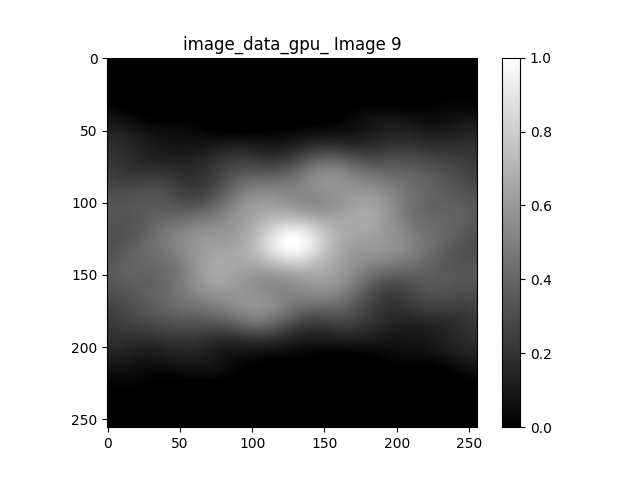

The data file committed next to this chart (first rows):
-0.0926537, -0.092597, -0.0924278, -0.0921483, -0.0917621, -0.0912744, -0.0906918, -0.0900221, -0.0892744, -0.088459, -0.0875872, -0.0866713, -0.0857244, -0.0847603, -0.0837933, -0.0828381, -0.0819094, -0.0810222, -0.0801912, -0.0794308, -0.0787547, -0.0781762, -0.0777075, -0.07736
-0.09249, -0.09249, -0.09237, -0.09215, -0.09182, -0.09138, -0.09084, -0.09022, -0.08951, -0.08873, -0.08788, -0.08699, -0.08605, -0.08509, -0.08412, -0.08315, -0.0822, -0.08129, -0.08041, -0.0796, -0.07886, -0.07821, -0.07766, -0.07722
-0.09199, -0.09205, -0.09199, -0.09183, -0.09155, -0.09117, -0.09069, -0.09011, -0.08945, -0.0887, -0.0879, -0.08703, -0.08612, -0.08518, -0.08421, -0.08325, -0.08229, -0.08135, -0.08045, -0.0796, -0.07881, -0.0781, -0.07748, -0.07696
-0.09117, -0.09129, -0.09129, -0.09119, -0.09097, -0.09065, -0.09023, -0.08971, -0.0891, -0.08841, -0.08764, -0.08682, -0.08594, -0.08503, -0.08408, -0.08313, -0.08217, -0.08123, -0.08031, -0.07943, -0.07861, -0.07786, -0.07718, -0.07659
-0.09003, -0.09021, -0.09028, -0.09024, -0.09009, -0.08983, -0.08948, -0.08902, -0.08848, -0.08785, -0.08714, -0.08637, -0.08553, -0.08466, -0.08375, -0.08282, -0.08188, -0.08094, -0.08003, -0.07914, -0.07829, -0.07751, -0.07679, -0.07615
-0.08858, -0.08882, -0.08896, -0.08899, -0.08892, -0.08874, -0.08845, -0.08807, -0.0876, -0.08704, -0.0864, -0.08569, -0.08491, -0.08409, -0.08323, -0.08233, -0.08143, -0.08051, -0.07961, -0.07873, -0.07788, -0.07708, -0.07633, -0.07566
-0.08684, -0.08715, -0.08736, -0.08747, -0.08747, -0.08737, -0.08717, -0.08687, -0.08648, -0.086, -0.08543, -0.0848, -0.0841, -0.08334, -0.08253, -0.0817, -0.08084, -0.07996, -0.07909, -0.07823, -0.07739, -0.07659, -0.07584, -0.07514
-0.08482, -0.0852, -0.08548, -0.08567, -0.08576, -0.08575, -0.08564, -0.08543, -0.08513, -0.08474, -0.08427, -0.08372, -0.0831, -0.08242, -0.08169, -0.08092, -0.08012, -0.07931, -0.07848, -0.07766, -0.07685, -0.07607, -0.07532, -0.07463
-0.08253, -0.08299, -0.08335, -0.08363, -0.08381, -0.08389, -0.08388, -0.08377, -0.08357, -0.08328, -0.08291, -0.08246, -0.08194, -0.08136, -0.08072, -0.08003, -0.07931, -0.07856, -0.0778, -0.07703, -0.07627, -0.07552, -0.0748, -0.07412
-0.07999, -0.08053, -0.08099, -0.08135, -0.08163, -0.08182, -0.08191, -0.08191, -0.08182, -0.08165, -0.08139, -0.08105, -0.08064, -0.08016, -0.07962, -0.07904, -0.07841, -0.07775, -0.07706, -0.07637, -0.07567, -0.07497, -0.0743, -0.07365
-0.07723, -0.07786, -0.0784, -0.07887, -0.07925, -0.07955, -0.07975, -0.07987, -0.0799, -0.07985, -0.07971, -0.0795, -0.07921, -0.07885, -0.07843, -0.07795, -0.07743, -0.07687, -0.07628, -0.07568, -0.07506, -0.07443, -0.07382, -0.07323
-0.07427, -0.07498, -0.07562, -0.07619, -0.07668, -0.07709, -0.07742, -0.07766, -0.07782, -0.0779, -0.0779, -0.07782, -0.07766, -0.07743, -0.07714, -0.0768, -0.0764, -0.07595, -0.07548, -0.07497, -0.07444, -0.07391, -0.07338, -0.07285
-0.07111, -0.07191, -0.07265, -0.07333, -0.07394, -0.07447, -0.07493, -0.0753, -0.0756, -0.07582, -0.07596, -0.07602, -0.07601, -0.07593, -0.07578, -0.07557, -0.07531, -0.07499, -0.07464, -0.07425, -0.07384, -0.07341, -0.07297, -0.07252
-0.06779, -0.06868, -0.06953, -0.07031, -0.07104, -0.0717, -0.07229, -0.07281, -0.07325, -0.07362, -0.07391, -0.07412, -0.07426, -0.07434, -0.07434, -0.07428, -0.07417, -0.074, -0.07378, -0.07353, -0.07324, -0.07293, -0.07259, -0.07225
-0.06431, -0.0653, -0.06625, -0.06716, -0.06801, -0.0688, -0.06952, -0.07019, -0.07078, -0.0713, -0.07175, -0.07213, -0.07243, -0.07267, -0.07283, -0.07294, -0.07298, -0.07297, -0.0729, -0.07279, -0.07264, -0.07246, -0.07225, -0.07202
-0.0607, -0.06179, -0.06285, -0.06387, -0.06484, -0.06577, -0.06664, -0.06745, -0.0682, -0.06888, -0.06949, -0.07004, -0.07051, -0.07092, -0.07126, -0.07153, -0.07174, -0.0719, -0.07199, -0.07204, -0.07204, -0.07199, -0.07192, -0.07181
-0.05698, -0.05816, -0.05933, -0.06047, -0.06157, -0.06263, -0.06364, -0.06461, -0.06551, -0.06636, -0.06714, -0.06786, -0.06851, -0.0691, -0.06961, -0.07007, -0.07045, -0.07078, -0.07104, -0.07125, -0.07141, -0.07152, -0.07159, -0.07162
-0.05315, -0.05443, -0.0557, -0.05696, -0.05819, -0.05939, -0.06055, -0.06166, -0.06273, -0.06374, -0.06469, -0.06559, -0.06642, -0.06719, -0.06789, -0.06852, -0.06909, -0.0696, -0.07004, -0.07042, -0.07075, -0.07102, -0.07124, -0.07141
-0.04923, -0.05061, -0.05198, -0.05335, -0.05471, -0.05604, -0.05735, -0.05861, -0.05984, -0.06102, -0.06215, -0.06322, -0.06424, -0.06519, -0.06608, -0.0669, -0.06766, -0.06835, -0.06897, -0.06953, -0.07003, -0.07046, -0.07084, -0.07117
-0.04523, -0.0467, -0.04817, -0.04966, -0.05114, -0.0526, -0.05405, -0.05547, -0.05685, -0.0582, -0.0595, -0.06075, -0.06195, -0.06309, -0.06416, -0.06518, -0.06612, -0.067, -0.06781, -0.06855, -0.06922, -0.06983, -0.07037, -0.07085
-0.04115, -0.0427, -0.04428, -0.04587, -0.04747, -0.04906, -0.05065, -0.05222, -0.05376, -0.05527, -0.05674, -0.05817, -0.05955, -0.06087, -0.06214, -0.06334, -0.06447, -0.06554, -0.06653, -0.06746, -0.06831, -0.06909, -0.0698, -0.07043
-0.037, -0.03863, -0.0403, -0.042, -0.04371, -0.04543, -0.04715, -0.04886, -0.05055, -0.05222, -0.05386, -0.05546, -0.05702, -0.05852, -0.05997, -0.06136, -0.06268, -0.06394, -0.06512, -0.06622, -0.06725, -0.06821, -0.06908, -0.06988
-0.03278, -0.03449, -0.03624, -0.03803, -0.03985, -0.04168, -0.04353, -0.04538, -0.04722, -0.04904, -0.05084, -0.05261, -0.05434, -0.05603, -0.05766, -0.05923, -0.06073, -0.06217, -0.06353, -0.06482, -0.06603, -0.06715, -0.06819, -0.06915
-0.02849, -0.03026, -0.03209, -0.03397, -0.03589, -0.03783, -0.0398, -0.04177, -0.04375, -0.04572, -0.04768, -0.04961, -0.0515, -0.05336, -0.05516, -0.05691, -0.0586, -0.06021, -0.06176, -0.06322, -0.0646, -0.06589, -0.06709, -0.06821
-0.02413, -0.02596, -0.02786, -0.02981, -0.03181, -0.03386, -0.03593, -0.03803, -0.04014, -0.04224, -0.04434, -0.04643, -0.04848, -0.0505, -0.05247, -0.05439, -0.05625, -0.05804, -0.05975, -0.06138, -0.06293, -0.06439, -0.06575, -0.06701
-0.01969, -0.02157, -0.02352, -0.02554, -0.02762, -0.02976, -0.03193, -0.03413, -0.03636, -0.03859, -0.04083, -0.04305, -0.04526, -0.04743, -0.04956, -0.05164, -0.05366, -0.05562, -0.05749, -0.05929, -0.061, -0.06261, -0.06412, -0.06553
-0.01517, -0.01708, -0.01908, -0.02116, -0.02331, -0.02551, -0.02777, -0.03008, -0.03241, -0.03476, -0.03711, -0.03947, -0.04181, -0.04413, -0.04641, -0.04864, -0.05081, -0.05292, -0.05495, -0.0569, -0.05876, -0.06052, -0.06218, -0.06372
-0.01056, -0.0125, -0.01453, -0.01665, -0.01885, -0.02112, -0.02345, -0.02584, -0.02826, -0.03072, -0.03319, -0.03566, -0.03813, -0.04057, -0.04299, -0.04536, -0.04768, -0.04993, -0.05211, -0.0542, -0.0562, -0.0581, -0.05989, -0.06157
-0.005857, -0.007798, -0.009848, -0.012, -0.01424, -0.01656, -0.01896, -0.02141, -0.02392, -0.02646, -0.02903, -0.0316, -0.03418, -0.03675, -0.03929, -0.04179, -0.04424, -0.04662, -0.04893, -0.05116, -0.05329, -0.05532, -0.05723, -0.05903
-0.001043, -0.002981, -0.005038, -0.007204, -0.009473, -0.01183, -0.01427, -0.01679, -0.01936, -0.02197, -0.02462, -0.02729, -0.02997, -0.03264, -0.03529, -0.0379, -0.04047, -0.04298, -0.04541, -0.04776, -0.05001, -0.05215, -0.05418, -0.05609
0.003885, 0.001964, -8.59926e-05, -0.002256, -0.004536, -0.006919, -0.009392, -0.01195, -0.01457, -0.01724, -0.01996, -0.02271, -0.02547, -0.02823, -0.03098, -0.03369, -0.03636, -0.03898, -0.04152, -0.04398, -0.04634, -0.04859, -0.05073, -0.05274
0.008937, 0.007045, 0.005015, 0.002857, 0.0005776, -0.001813, -0.004304, -0.006886, -0.009544, -0.01227, -0.01504, -0.01785, -0.02068, -0.02352, -0.02635, -0.02915, -0.03191, -0.03462, -0.03726, -0.03981, -0.04227, -0.04462, -0.04685, -0.04895
0.01412, 0.01227, 0.01027, 0.008139, 0.005875, 0.003491, 0.0009955, -0.001599, -0.004279, -0.007034, -0.009847, -0.0127, -0.01559, -0.01849, -0.02139, -0.02426, -0.0271, -0.02989, -0.03261, -0.03525, -0.0378, -0.04023, -0.04255, -0.04473
0.01944, 0.01764, 0.01569, 0.0136, 0.01136, 0.008996, 0.006511, 0.003918, 0.001229, -0.001542, -0.004381, -0.007273, -0.0102, -0.01315, -0.0161, -0.01904, -0.02194, -0.0248, -0.02759, -0.03031, -0.03292, -0.03543, -0.03782, -0.04008
0.0249, 0.02317, 0.02128, 0.01923, 0.01704, 0.0147, 0.01224, 0.009664, 0.006981, 0.004206, 0.001355, -0.001557, -0.004513, -0.007496, -0.01049, -0.01347, -0.01643, -0.01934, -0.0222, -0.02497, -0.02766, -0.03023, -0.03268, -0.035
0.03051, 0.02885, 0.02703, 0.02505, 0.0229, 0.02062, 0.01819, 0.01564, 0.01297, 0.01021, 0.007355, 0.004436, 0.001464, -0.001541, -0.004563, -0.007583, -0.01058, -0.01354, -0.01644, -0.01927, -0.02201, -0.02464, -0.02715, -0.02952
0.03626, 0.03469, 0.03295, 0.03103, 0.02896, 0.02672, 0.02434, 0.02183, 0.01919, 0.01645, 0.01361, 0.01069, 0.007719, 0.004702, 0.001662, -0.001382, -0.004411, -0.007406, -0.01035, -0.01322, -0.016, -0.01868, -0.02124, -0.02366
0.04215, 0.04068, 0.03902, 0.03719, 0.03519, 0.03302, 0.03069, 0.02823, 0.02563, 0.02292, 0.0201, 0.0172, 0.01423, 0.01122, 0.008168, 0.005109, 0.00206, -0.000961, -0.003934, -0.006839, -0.009659, -0.01238, -0.01498, -0.01744
0.04819, 0.04681, 0.04525, 0.04351, 0.04158, 0.03949, 0.03723, 0.03482, 0.03227, 0.0296, 0.02682, 0.02394, 0.02099, 0.01798, 0.01493, 0.01187, 0.008803, 0.005764, 0.002769, -0.0001642, -0.003016, -0.005768, -0.008404, -0.01091
0.05435, 0.05308, 0.05162, 0.04997, 0.04813, 0.04612, 0.04393, 0.04159, 0.0391, 0.03647, 0.03373, 0.03088, 0.02795, 0.02496, 0.02192, 0.01885, 0.01579, 0.01274, 0.009724, 0.006769, 0.003892, 0.00111, -0.00156, -0.004101
0.06064, 0.05948, 0.05812, 0.05657, 0.05482, 0.05289, 0.05079, 0.04851, 0.04608, 0.04351, 0.04081, 0.038, 0.0351, 0.03213, 0.0291, 0.02604, 0.02298, 0.01992, 0.01689, 0.01392, 0.01102, 0.008212, 0.005512, 0.002937
0.06703, 0.06598, 0.06473, 0.06328, 0.06163, 0.05979, 0.05776, 0.05556, 0.05319, 0.05068, 0.04803, 0.04526, 0.04239, 0.03945, 0.03644, 0.03339, 0.03033, 0.02727, 0.02423, 0.02124, 0.01832, 0.01549, 0.01276, 0.01015
0.07352, 0.07258, 0.07144, 0.07009, 0.06853, 0.06678, 0.06483, 0.0627, 0.06041, 0.05795, 0.05535, 0.05263, 0.0498, 0.04688, 0.04389, 0.04086, 0.0378, 0.03474, 0.03169, 0.02869, 0.02575, 0.0229, 0.02014, 0.0175
0.08008, 0.07925, 0.07821, 0.07696, 0.0755, 0.07383, 0.07197, 0.06992, 0.06769, 0.06529, 0.06275, 0.06007, 0.05727, 0.05438, 0.05141, 0.04839, 0.04534, 0.04228, 0.03923, 0.03622, 0.03326, 0.03037, 0.02759, 0.02491
0.0867, 0.08597, 0.08503, 0.08388, 0.08251, 0.08093, 0.07914, 0.07716, 0.075, 0.07266, 0.07017, 0.06753, 0.06477, 0.06191, 0.05896, 0.05596, 0.05291, 0.04985, 0.04679, 0.04376, 0.04078, 0.03787, 0.03505, 0.03234
0.09335, 0.09272, 0.09188, 0.09081, 0.08953, 0.08803, 0.08632, 0.08441, 0.08231, 0.08002, 0.07758, 0.07498, 0.07226, 0.06942, 0.0665, 0.0635, 0.06046, 0.05739, 0.05432, 0.05128, 0.04827, 0.04534, 0.04248, 0.03973
0.1, 0.09947, 0.09871, 0.09773, 0.09653, 0.0951, 0.09346, 0.09161, 0.08957, 0.08734, 0.08494, 0.08238, 0.07969, 0.07687, 0.07396, 0.07097, 0.06793, 0.06486, 0.06178, 0.05871, 0.05568, 0.05271, 0.04982, 0.04703
0.1067, 0.1062, 0.1055, 0.1046, 0.1035, 0.1021, 0.1005, 0.09875, 0.09675, 0.09457, 0.09221, 0.08968, 0.08701, 0.08421, 0.08131, 0.07833, 0.07528, 0.0722, 0.0691, 0.06601, 0.06296, 0.05995, 0.05702, 0.05418
0.1133, 0.1129, 0.1123, 0.1114, 0.1103, 0.109, 0.1075, 0.1058, 0.1038, 0.1017, 0.09934, 0.09684, 0.09419, 0.0914, 0.08851, 0.08552, 0.08247, 0.07937, 0.07625, 0.07314, 0.07005, 0.067, 0.06403, 0.06114
0.1198, 0.1195, 0.1189, 0.1181, 0.1171, 0.1158, 0.1144, 0.1126, 0.1107, 0.1086, 0.1063, 0.1038, 0.1012, 0.0984, 0.0955, 0.09251, 0.08944, 0.08633, 0.08319, 0.08004, 0.07691, 0.07383, 0.07081, 0.06787
0.1262, 0.126, 0.1254, 0.1247, 0.1237, 0.1225, 0.121, 0.1193, 0.1175, 0.1154, 0.1131, 0.1106, 0.1079, 0.1052, 0.1023, 0.09926, 0.09617, 0.09303, 0.08986, 0.08668, 0.08352, 0.08039, 0.07731, 0.07432
0.1326, 0.1323, 0.1318, 0.1311, 0.1301, 0.1289, 0.1275, 0.1258, 0.124, 0.1219, 0.1196, 0.1171, 0.1145, 0.1117, 0.1088, 0.1057, 0.1026, 0.09945, 0.09625, 0.09303, 0.08982, 0.08664, 0.08352, 0.08047
0.1388, 0.1385, 0.138, 0.1373, 0.1364, 0.1352, 0.1337, 0.1321, 0.1302, 0.1281, 0.1258, 0.1233, 0.1207, 0.1179, 0.1149, 0.1119, 0.1088, 0.1056, 0.1023, 0.09906, 0.0958, 0.09258, 0.0894, 0.0863
0.1448, 0.1445, 0.144, 0.1433, 0.1424, 0.1412, 0.1397, 0.1381, 0.1362, 0.1341, 0.1318, 0.1293, 0.1266, 0.1238, 0.1208, 0.1177, 0.1146, 0.1113, 0.108, 0.1047, 0.1014, 0.09817, 0.09494, 0.09178
0.1506, 0.1503, 0.1498, 0.1491, 0.1481, 0.1469, 0.1454, 0.1438, 0.1419, 0.1397, 0.1374, 0.1349, 0.1322, 0.1293, 0.1263, 0.1232, 0.12, 0.1167, 0.1134, 0.1101, 0.1067, 0.1034, 0.1001, 0.09692
0.1563, 0.1559, 0.1554, 0.1546, 0.1536, 0.1524, 0.1509, 0.1492, 0.1472, 0.1451, 0.1427, 0.1402, 0.1374, 0.1345, 0.1315, 0.1284, 0.1251, 0.1218, 0.1184, 0.1151, 0.1117, 0.1083, 0.105, 0.1017
0.1617, 0.1613, 0.1607, 0.1599, 0.1588, 0.1575, 0.156, 0.1542, 0.1523, 0.1501, 0.1477, 0.1451, 0.1423, 0.1394, 0.1363, 0.1331, 0.1299, 0.1265, 0.1231, 0.1197, 0.1162, 0.1128, 0.1095, 0.1062
0.1669, 0.1664, 0.1658, 0.1649, 0.1638, 0.1624, 0.1608, 0.159, 0.157, 0.1547, 0.1523, 0.1497, 0.1468, 0.1439, 0.1408, 0.1376, 0.1342, 0.1308, 0.1274, 0.1239, 0.1205, 0.117, 0.1136, 0.1103
0.1719, 0.1713, 0.1706, 0.1696, 0.1684, 0.167, 0.1653, 0.1635, 0.1614, 0.1591, 0.1566, 0.1539, 0.151, 0.148, 0.1449, 0.1416, 0.1383, 0.1349, 0.1314, 0.1279, 0.1244, 0.1209, 0.1175, 0.1141
0.1766, 0.1759, 0.1751, 0.174, 0.1728, 0.1713, 0.1695, 0.1676, 0.1654, 0.1631, 0.1605, 0.1578, 0.1549, 0.1518, 0.1487, 0.1454, 0.142, 0.1385, 0.135, 0.1315, 0.128, 0.1245, 0.1211, 0.1177
0.1811, 0.1803, 0.1794, 0.1782, 0.1768, 0.1752, 0.1734, 0.1714, 0.1692, 0.1668, 0.1642, 0.1614, 0.1584, 0.1553, 0.1521, 0.1488, 0.1454, 0.1419, 0.1384, 0.1349, 0.1314, 0.1279, 0.1245, 0.1211
... 195 more rows
